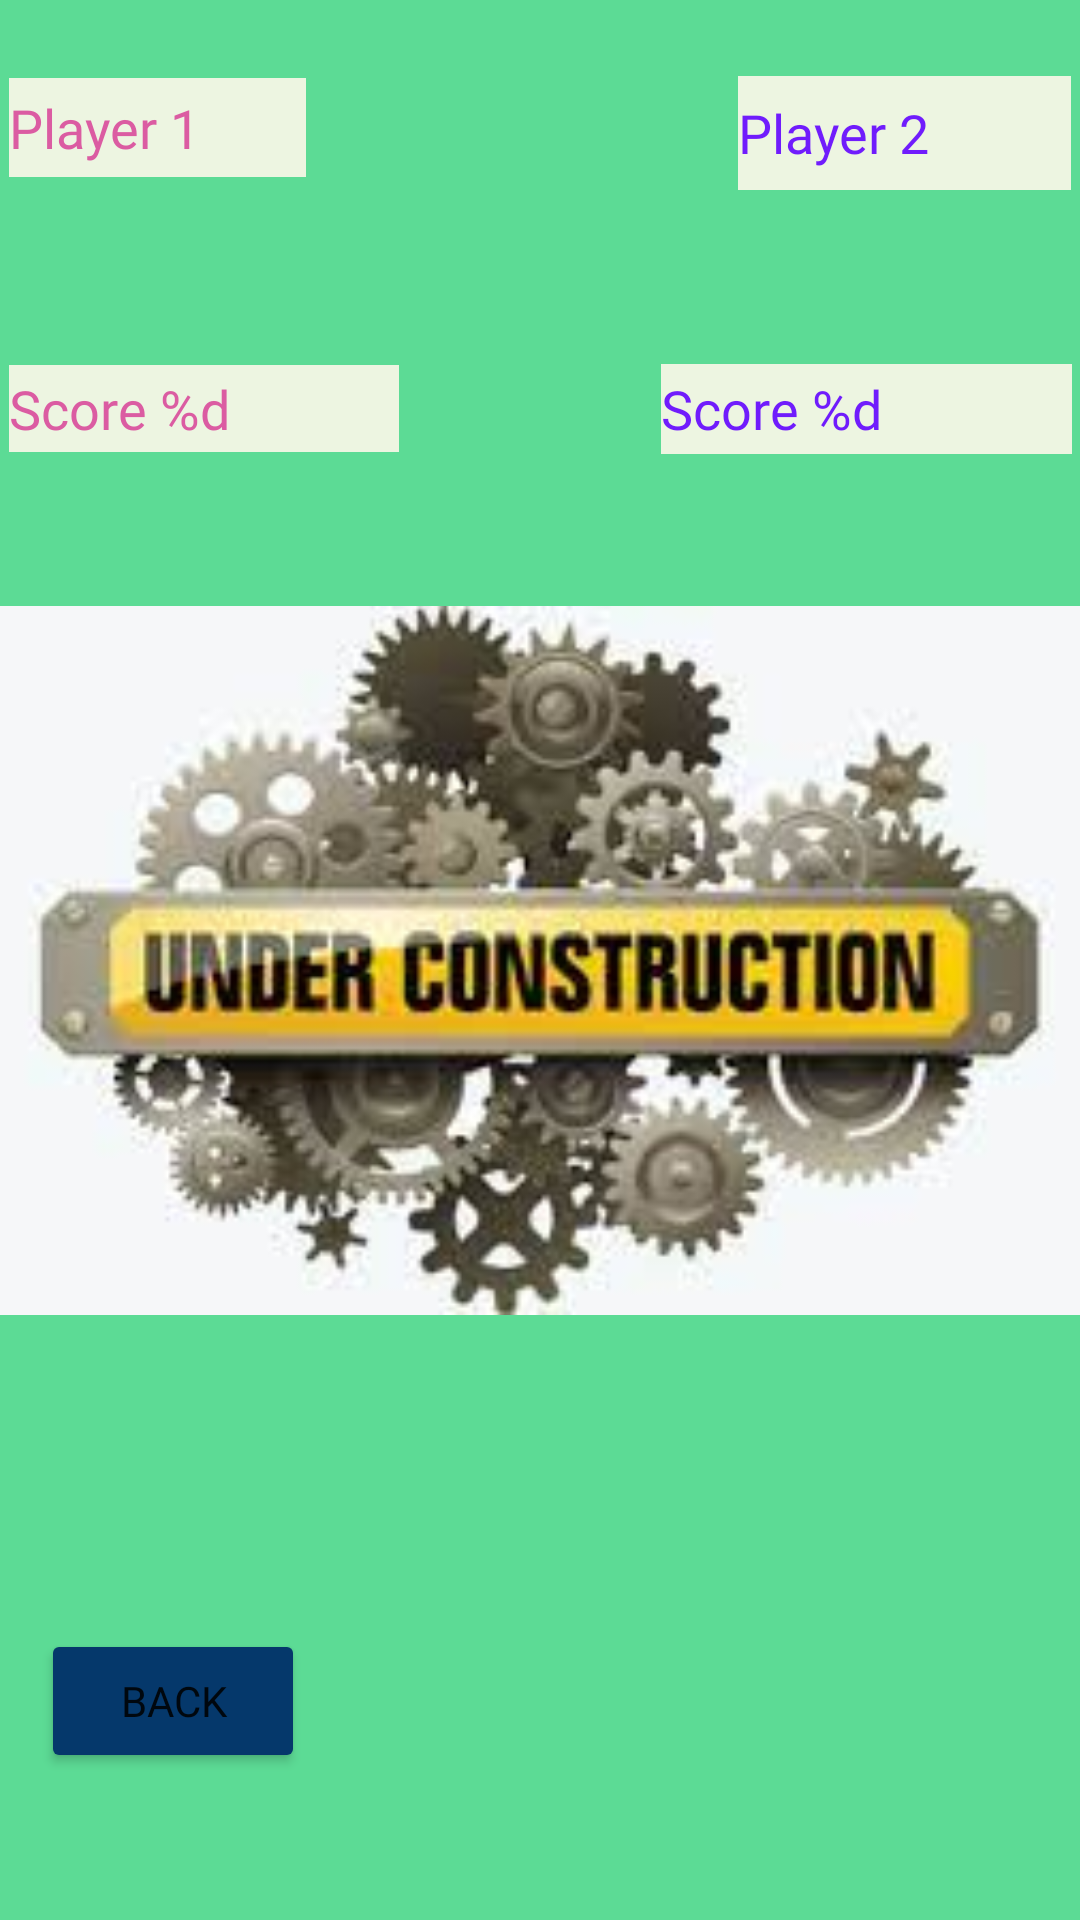

Reconstruct the res/layout file that produces this screen, plus the resources it refers to.
<!-- AndroidManifest.xml: application theme Theme.MyApplication -->
<!-- res/layout/fragment_blank.xml -->
<?xml version="1.0" encoding="utf-8"?>

<androidx.constraintlayout.widget.ConstraintLayout xmlns:android="http://schemas.android.com/apk/res/android"
    xmlns:app="http://schemas.android.com/apk/res-auto"
    xmlns:tools="http://schemas.android.com/tools"
    android:layout_width="match_parent"
    android:layout_height="match_parent"
    tools:context=".BlankFragment"
    android:background="#5CDB95"
    android:fontFamily="@font/chango"
    >
    


    <Button
        android:id="@+id/button2"
        android:layout_width="wrap_content"
        android:layout_height="wrap_content"
        android:backgroundTint="#05386B"
        android:fontFamily="@font/chango"
        android:text="back"
        app:layout_constraintBottom_toBottomOf="parent"
        app:layout_constraintEnd_toEndOf="parent"
        app:layout_constraintHorizontal_bias="0.05"
        app:layout_constraintStart_toStartOf="parent"
        app:layout_constraintTop_toTopOf="parent"
        app:layout_constraintVertical_bias="0.917" />


    <EditText
        android:id="@+id/editTextTextPersonName"
        android:layout_width="99dp"
        android:layout_height="33dp"
        android:background="#edf5e1"
        android:ems="10"
        android:fontFamily="@font/chango"
        android:inputType="textPersonName"
        android:text="Player 1"
        android:textColor="#db5ca2"
        app:layout_constraintBottom_toBottomOf="parent"
        app:layout_constraintEnd_toEndOf="parent"
        app:layout_constraintHorizontal_bias="0.011"
        app:layout_constraintStart_toStartOf="parent"
        app:layout_constraintTop_toTopOf="parent"
        app:layout_constraintVertical_bias="0.043" />

    <EditText
        android:id="@+id/editTextTextPersonName2"
        android:layout_width="111dp"
        android:layout_height="38dp"
        android:background="#edf5e1"
        android:ems="10"
        android:fontFamily="@font/chango"
        android:inputType="textPersonName"
        android:text="Player 2"
        android:textColor="#701cfc"
        app:layout_constraintBottom_toBottomOf="parent"
        app:layout_constraintEnd_toEndOf="parent"
        app:layout_constraintHorizontal_bias="0.988"
        app:layout_constraintStart_toStartOf="parent"
        app:layout_constraintTop_toTopOf="parent"
        app:layout_constraintVertical_bias="0.042" />

    <EditText
        android:id="@+id/editTextTextPersonName3"
        android:layout_width="130dp"
        android:layout_height="29dp"
        android:background="#edf5e1"
        android:ems="10"
        android:fontFamily="@font/chango"
        android:inputType="textPersonName"
        android:text="@string/Player1"
        android:textColor="#db5ca2"
        app:layout_constraintBottom_toBottomOf="parent"
        app:layout_constraintEnd_toEndOf="parent"
        app:layout_constraintHorizontal_bias="0.013"
        app:layout_constraintStart_toStartOf="parent"
        app:layout_constraintTop_toTopOf="parent"
        app:layout_constraintVertical_bias="0.199" />

    <EditText
        android:id="@+id/editTextTextPersonName4"
        android:layout_width="137dp"
        android:layout_height="30dp"
        android:background="#edf5e1"
        android:ems="10"
        android:fontFamily="@font/chango"
        android:inputType="textPersonName"
        android:text="@string/Player2"
        android:textColor="#701cfc"
        app:layout_constraintBottom_toBottomOf="parent"
        app:layout_constraintEnd_toEndOf="parent"
        app:layout_constraintHorizontal_bias="0.988"
        app:layout_constraintStart_toStartOf="parent"
        app:layout_constraintTop_toTopOf="parent"
        app:layout_constraintVertical_bias="0.199" />

    <ImageView
        android:id="@+id/imageView3"
        android:layout_width="433dp"
        android:layout_height="391dp"
        android:src="@drawable/download"
        app:layout_constraintBottom_toBottomOf="parent"
        app:layout_constraintEnd_toEndOf="parent"
        app:layout_constraintStart_toStartOf="parent"
        app:layout_constraintTop_toTopOf="parent" />
</androidx.constraintlayout.widget.ConstraintLayout>
<!-- resources referenced by this layout -->
<resources>
  <!-- drawable download: jpg bitmap (drawable, 8641 bytes) -->
  <string name="Player1">        Score %d    </string>
  <string name="Player2">        Score %d    </string>
  <style name="Theme.MyApplication" parent="Theme.MaterialComponents.DayNight.DarkActionBar">
          
          <item name="colorPrimary">@color/colorPrimary</item>
          <item name="colorPrimaryVariant">@color/colorAccent </item>
          <item name="colorOnPrimary">@color/colorFont</item>
          
          <item name="colorSecondary">@color/colorAccent</item>
          <item name="colorSecondaryVariant">@color/colorPrimaryDark</item>
          <item name="colorOnSecondary">@color/black</item>
          
          <item name="android:statusBarColor" tools:targetApi="l">?attr/colorPrimaryVariant</item>
          
      </style>
  <color name="colorPrimary">#5CDB95</color>
  <color name="colorAccent">#05386B</color>
  <color name="colorFont">#EDF5E1</color>
  <color name="colorPrimaryDark">#379683</color>
  <color name="black">#FF000000</color>
</resources>
